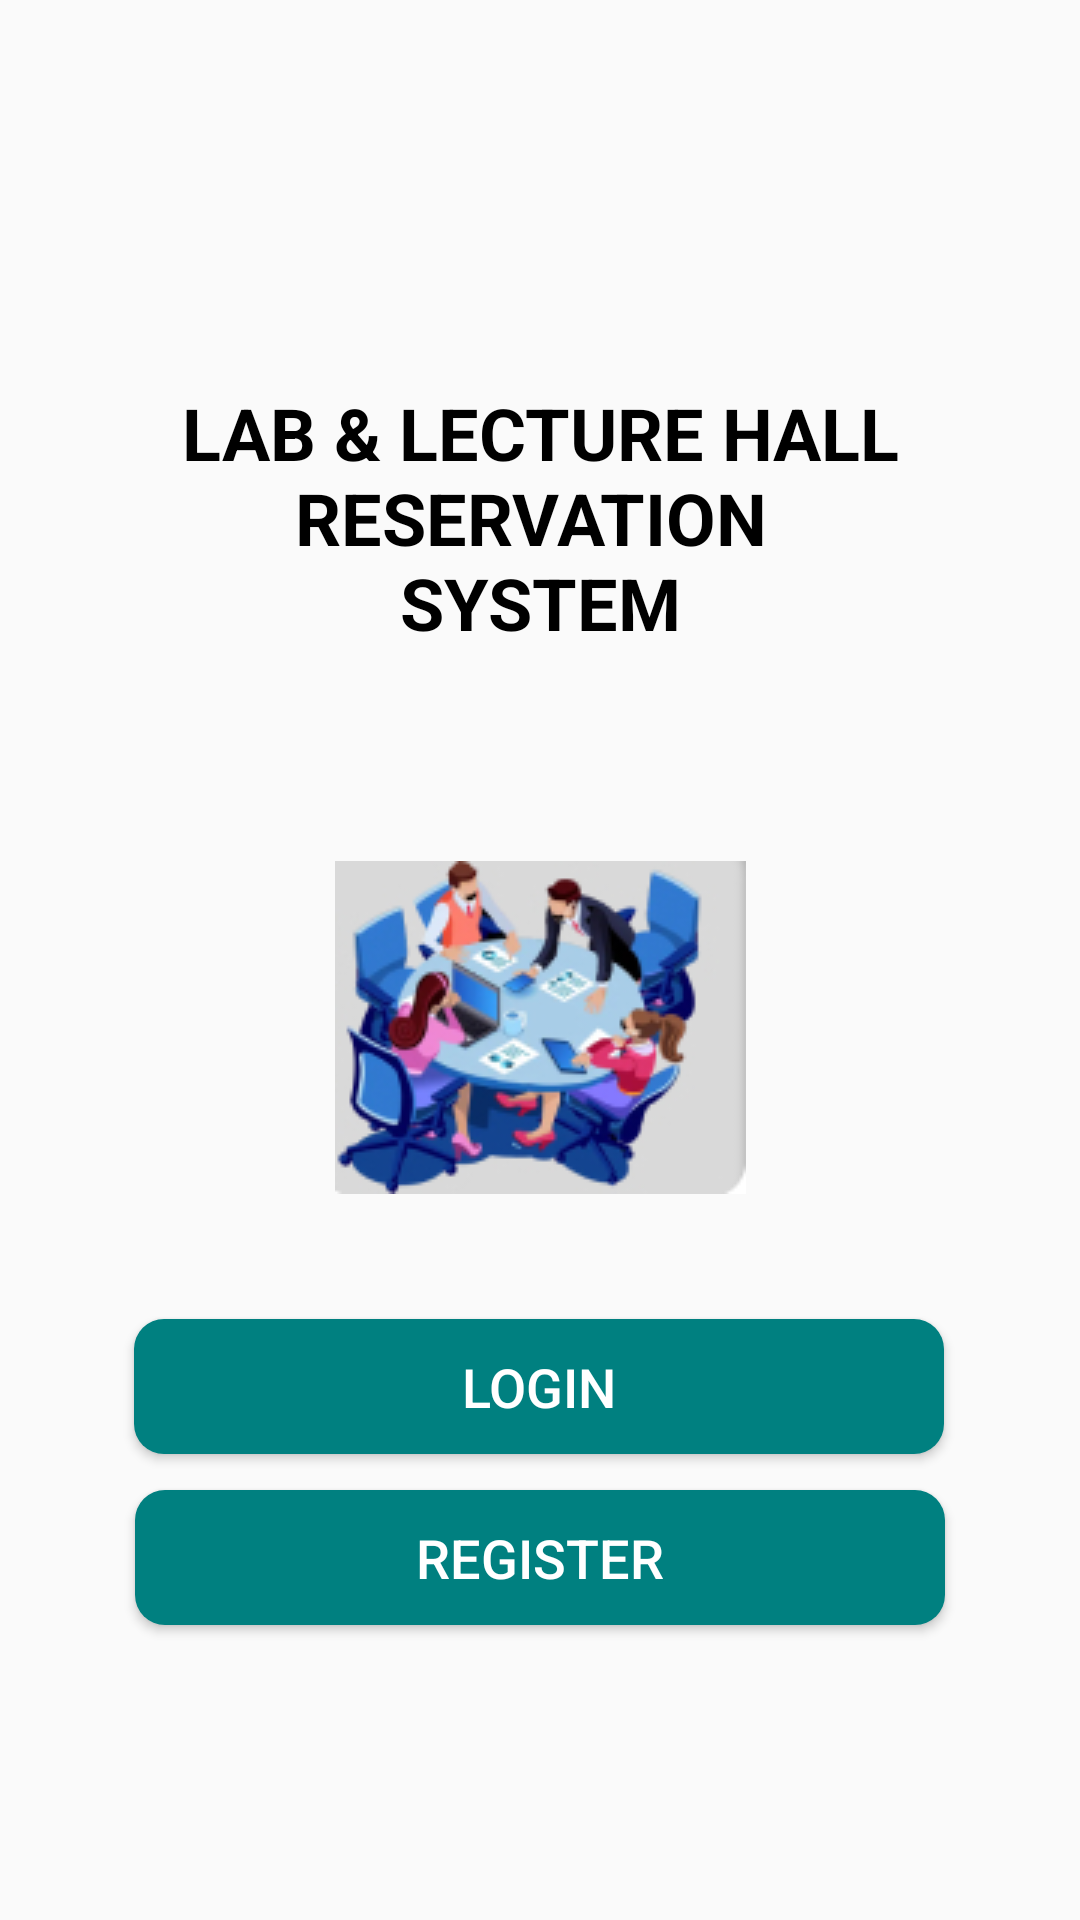

Write the Android layout XML for this screen, with the resource values it uses.
<!-- AndroidManifest.xml: application theme Theme.MAD_A1 -->
<!-- res/layout/activity_main.xml -->
<?xml version="1.0" encoding="utf-8"?>
<androidx.constraintlayout.widget.ConstraintLayout xmlns:android="http://schemas.android.com/apk/res/android"
    xmlns:app="http://schemas.android.com/apk/res-auto"
    xmlns:tools="http://schemas.android.com/tools"
    android:id="@+id/main"
    android:layout_width="match_parent"
    android:layout_height="match_parent"
    tools:context=".MainActivity"
    tools:layout_editor_absoluteX="-7dp"
    tools:layout_editor_absoluteY="-42dp">

    <TextView
        android:id="@+id/lab_lecture"
        android:layout_width="289dp"
        android:layout_height="87dp"
        android:layout_alignParentStart="true"
        android:layout_alignParentTop="true"
        android:layout_marginTop="128dp"
        android:gravity="center_horizontal|top"
        android:text="@string/lab_lecture"
        android:textAppearance="@style/lab_lecture"
        android:textStyle="bold"
        app:layout_constraintEnd_toEndOf="parent"
        app:layout_constraintStart_toStartOf="parent"
        app:layout_constraintTop_toTopOf="parent" />

    <ImageView
        android:id="@+id/imageView"
        android:layout_width="wrap_content"
        android:layout_height="wrap_content"
        android:layout_marginTop="72dp"
        android:contentDescription="@string/todo"
        android:src="@drawable/image_1"
        app:layout_constraintEnd_toEndOf="parent"
        app:layout_constraintStart_toStartOf="parent"
        app:layout_constraintTop_toBottomOf="@+id/lab_lecture" />

    <Button
        android:id="@+id/loginBtn"
        android:layout_width="270dp"
        android:layout_height="45dp"
        android:background="@drawable/rounded_button"
        android:text="@string/login"
        android:textAllCaps="true"
        android:textColor="@color/white"
        android:textSize="18sp"
        app:layout_constraintBottom_toTopOf="@+id/registerBtn"
        app:layout_constraintEnd_toEndOf="parent"
        app:layout_constraintHorizontal_bias="0.496"
        app:layout_constraintStart_toStartOf="parent"
        app:layout_constraintTop_toBottomOf="@+id/imageView"
        app:layout_constraintVertical_bias="0.777" />

    <Button
        android:id="@+id/registerBtn"
        android:layout_width="270dp"
        android:layout_height="45dp"
        android:background="@drawable/rounded_button"
        android:text="@string/register"
        android:textAllCaps="true"
        android:textColor="@color/white"
        android:textSize="18sp"
        app:layout_constraintBottom_toBottomOf="parent"
        app:layout_constraintEnd_toEndOf="parent"
        app:layout_constraintStart_toStartOf="parent"
        app:layout_constraintTop_toBottomOf="@+id/imageView" />


</androidx.constraintlayout.widget.ConstraintLayout>
<!-- resources referenced by this layout -->
<resources>
  <color name="white">#FFFFFFFF</color>
  <!-- drawable image_1: webp bitmap (drawable, 20804 bytes) -->
  <!-- drawable rounded_button (drawable) -->
  <?xml version="1.0" encoding="utf-8"?>
  <shape xmlns:android="http://schemas.android.com/apk/res/android"
      android:shape="rectangle">
      <corners android:radius="10dp"/>
      <solid android:color="@color/btnColor"/>
  
  </shape>
  <string name="lab_lecture">LAB &amp; LECTURE HALL RESERVATION \nSYSTEM</string>
  <string name="login">Login</string>
  <string name="register">Register</string>
  <string name="todo">TODO</string>
  <style name="lab_lecture">
          <item name="android:textSize">24sp</item>
          <item name="android:textColor">#000000</item>
      </style>
  <style name="Theme.MAD_A1" parent="Theme.AppCompat.Light.NoActionBar" />
  <color name="btnColor"> #008080</color>
</resources>
